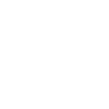
t = 0.00 s
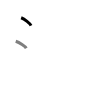
t = 1.50 s
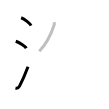
t = 3.25 s
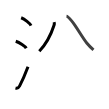
t = 4.75 s
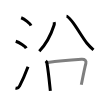
t = 6.50 s
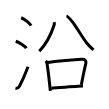
t = 8.00 s

The animated SVG that drew these frames (rendered in a browser with its animation timeline set to each time). Animation: 8 SMIL elements (animate=8); one cycle of 8.00 s.

<svg width="109px" height="109px" viewBox="0 0 px 109px" xmlns="http://www.w3.org/2000/svg" xmlns:xlink="http://www.w3.org/1999/xlink" xml:space="preserve" version="1.1"  baseProfile="full">
<path d="M21.13,17.75c3.48,1.38,8.99,5.69,9.87,7.84" style="fill:none;stroke:black;stroke-width:3;opacity:0">
  <animate attributeType="CSS" attributeName="opacity" from="0" to="1" begin="0s" dur="1s" repeatCount="0" fill="freeze" />
</path>
<path d="M15.75,41.25c3.71,1.23,9.57,5.08,10.5,7" style="fill:none;stroke:black;stroke-width:3;opacity:0">
  <animate attributeType="CSS" attributeName="opacity" from="0" to="1" begin="1s" dur="1s" repeatCount="0" fill="freeze" />
</path>
<path d="M15.5,88.01c1.5,0.4,3.27-0.45,4.04-1.91c2.91-5.53,5.81-12.29,8.46-19.34" style="fill:none;stroke:black;stroke-width:3;opacity:0">
  <animate attributeType="CSS" attributeName="opacity" from="0" to="1" begin="2s" dur="1s" repeatCount="0" fill="freeze" />
</path>
<path d="M54.14,22.15c0.25,0.87,0.24,2.15-0.1,3.18c-2.29,7.04-6.92,17.92-14.76,25.92" style="fill:none;stroke:black;stroke-width:3;opacity:0">
  <animate attributeType="CSS" attributeName="opacity" from="0" to="1" begin="3s" dur="1s" repeatCount="0" fill="freeze" />
</path>
<path d="M66.5,16.25C71.2,16.69,80.3,35.06,86.96,43.2c2.22,2.72,4.29,4.67,6.51,6.6" style="fill:none;stroke:black;stroke-width:3;opacity:0">
  <animate attributeType="CSS" attributeName="opacity" from="0" to="1" begin="4s" dur="1s" repeatCount="0" fill="freeze" />
</path>
<path d="M45.75,60.85c0.76,0.76,1.1,1.77,1.26,2.7c1.12,6.82,1.92,13.75,2.78,22.19c0.19,1.9,0.38,3.67,0.56,5.21" style="fill:none;stroke:black;stroke-width:3;opacity:0">
  <animate attributeType="CSS" attributeName="opacity" from="0" to="1" begin="5s" dur="1s" repeatCount="0" fill="freeze" />
</path>
<path d="M47.8,62.46c11.95-1.58,25.08-2.58,33.7-3.2c3.53-0.25,5,1.49,4.35,4.12c-1.68,6.75-2.85,13.13-4.54,21.4" style="fill:none;stroke:black;stroke-width:3;opacity:0">
  <animate attributeType="CSS" attributeName="opacity" from="0" to="1" begin="6s" dur="1s" repeatCount="0" fill="freeze" />
</path>
<path d="M51.24,88.13c6.83-0.32,16.38-1.13,26.77-1.77c1.62-0.1,3.44-0.25,4.93-0.36" style="fill:none;stroke:black;stroke-width:3;opacity:0">
  <animate attributeType="CSS" attributeName="opacity" from="0" to="1" begin="7s" dur="1s" repeatCount="0" fill="freeze" />
</path>
</svg>
